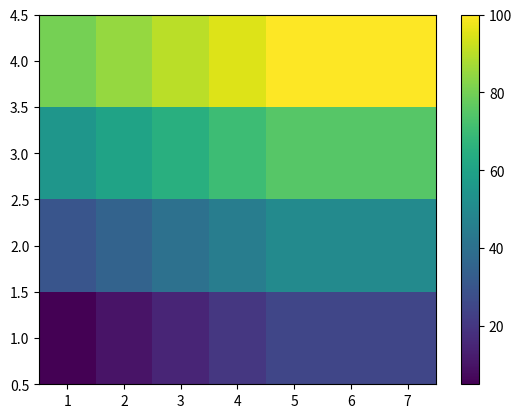

The matplotlib source for this figure:
import matplotlib.pyplot as plt
import numpy as np

#here's our data to plot, all normal Python lists
x = [1, 2, 3, 4, 5, 6, 7]
y = [1, 2, 3, 4]

intensity = [
    [5, 10, 15, 20, 25, 25, 25],
    [30, 35, 40, 45, 50, 50, 50],
    [55, 60, 65, 70, 75, 75, 75],
    [80, 85, 90, 95, 100, 100, 100]
]

#setup the 2D grid with Numpy
x, y = np.meshgrid(x, y)

#convert intensity (list of lists) to a numpy array for plotting
intensity = np.array(intensity)

#now just plug the data into pcolormesh, it's that easy!
plt.pcolormesh(x, y, intensity)
plt.colorbar() #need a colorbar to show the intensity scale
plt.show() #boom

# import numpy as np 
# from pandas import DataFrame
# import matplotlib.pyplot as plt

# Index= ['aaa', 'bbb', 'ccc', 'ddd', 'eee']
# Cols = ['A', 'B', 'C', 'D']
# df = DataFrame(abs(np.random.randn(5, 4)), index=Index, columns=Cols)

# plt.pcolor(df)
# plt.yticks(np.arange(0.5, len(df.index), 1), df.index)
# plt.xticks(np.arange(0.5, len(df.columns), 1), df.columns)
# plt.show()